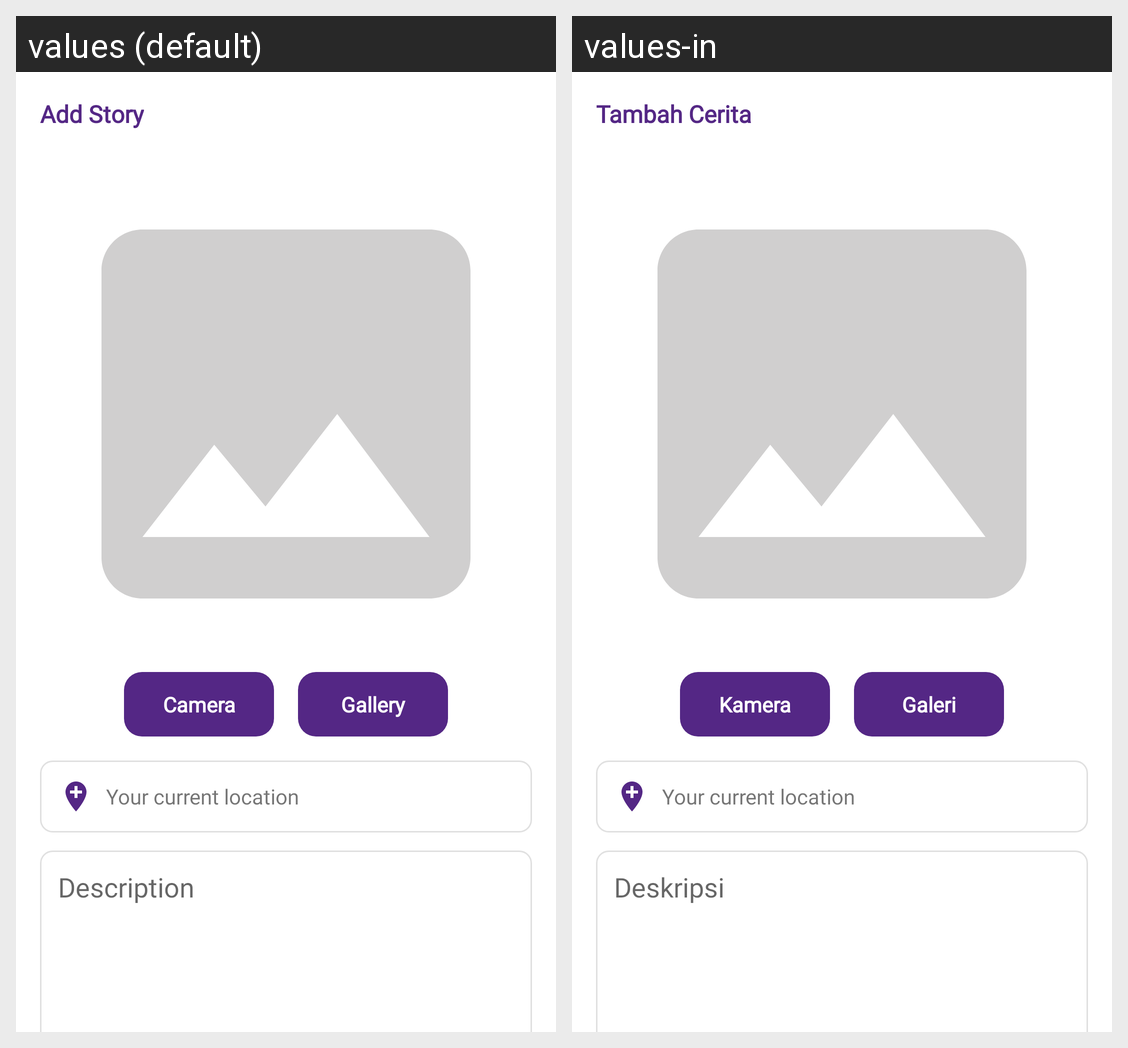

The same Android screen rendered under two of its app's locales, left to right. List the strings drawn on it with the default value and each locale's translation.
Android screen res/layout/activity_add_story.xml rendered under 2 locales, left to right: values (default), values-in. Device: Nexus 5 (rendered at 1080×1920; each locale shown at half size, 540×960, under a caption strip naming it); theme Theme.Story.
Strings drawn on this screen, with the default value and each locale's value (text and hints the layout hard-codes, and strings that could not be matched under every locale, appear in the picture but are not listed):

add_story
  values: Add Story
  values-in: Tambah Cerita

camera
  values: Camera
  values-in: Kamera

gallery
  values: Gallery
  values-in: Galeri

your_current_location
  values: Your current location
  values-in: Your current location

description
  values: Description
  values-in: Deskripsi
